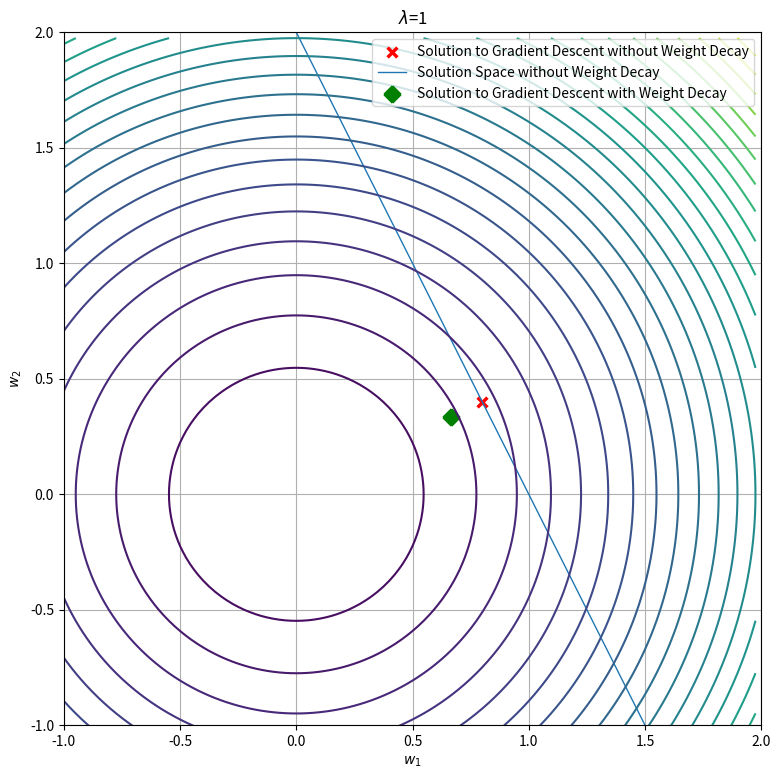

Reproduce this figure in Python.
import numpy as np
import matplotlib.pyplot as plt


if __name__ == "__main__":
	plt.rcParams["figure.figsize"] = (9, 9)
	LAMBDA = 1
	ax1 = plt.subplot()
	# No Decay
	w1 = np.linspace(-2.5, 2.5, 100)
	w2 = -2 * w1 + 2
	ax1.scatter(
		4/5, 2/5, s=3,
		linewidth=10, marker="x", color="red",
		label="Solution to Gradient Descent without Weight Decay"
	)
	ax1.plot(w1, w2, linewidth=1, label="Solution Space without Weight Decay")
	# With decay
	w1_decay = 4 / (LAMBDA + 5)
	w2_decay = 2 / (LAMBDA + 5)
	ax1.scatter(
		w1_decay, w2_decay,
		linewidth=10, marker="x", color="green",
		label="Solution to Gradient Descent with Weight Decay"
	)
	# Plot contour
	delta = 0.025
	x = np.arange(-2., 2., delta)
	y = np.arange(-2., 2., delta)
	X, Y = np.meshgrid(x, y)
	Z = LAMBDA / 2 * (X ** 2 + Y ** 2)
	CS = ax1.contour(X, Y, Z, 30)
	# ax1.clabel(CS, inline=1, fontsize=10)
	plt.grid(True)
	plt.legend()
	ax1.set_xlim([-1, 2])
	ax1.set_ylim([-1, 2])
	ax1.set_xlabel("$w_1$")
	ax1.set_ylabel("$w_2$")
	plt.title(f"$\lambda$={LAMBDA}")
	plt.savefig("./plot_q1.png", dpi=300)
	plt.show()
